pico-8 play session: hold ← + tap ❎

[t = 1 s] hold ← ~1s, tap ❎ ~2×
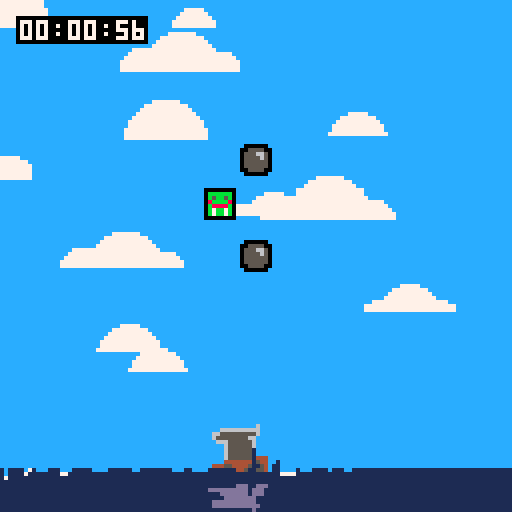
[t = 2 s] hold ← ~2s, tap ❎ ~4×
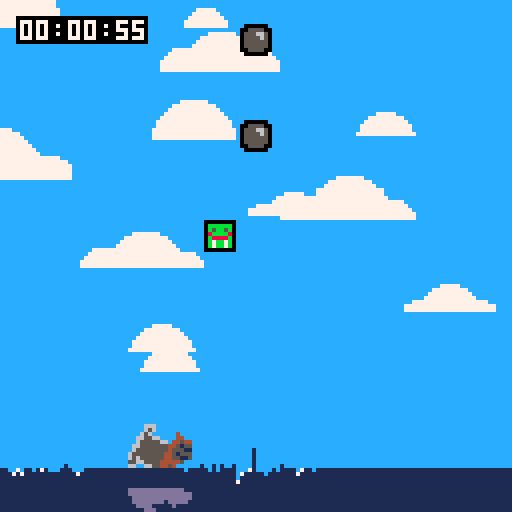
[t = 4 s] hold ← ~4s, tap ❎ ~7×
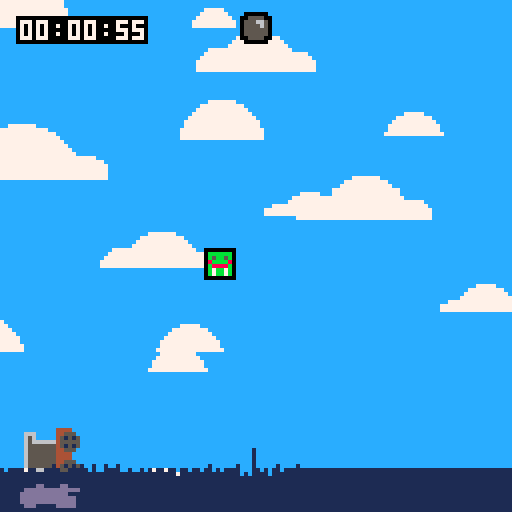
[t = 6 s] hold ← ~6s, tap ❎ ~10×
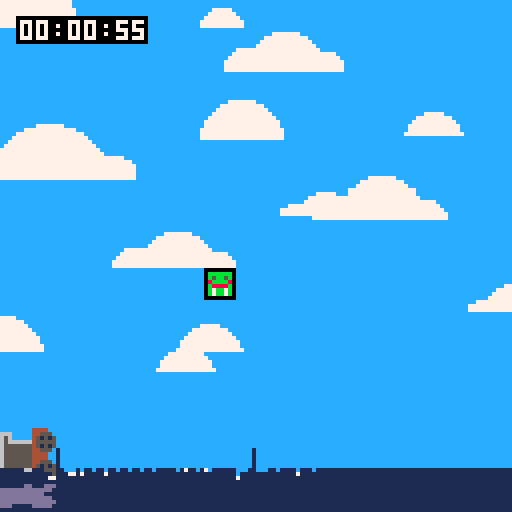
[t = 8 s] hold ← ~8s, tap ❎ ~14×
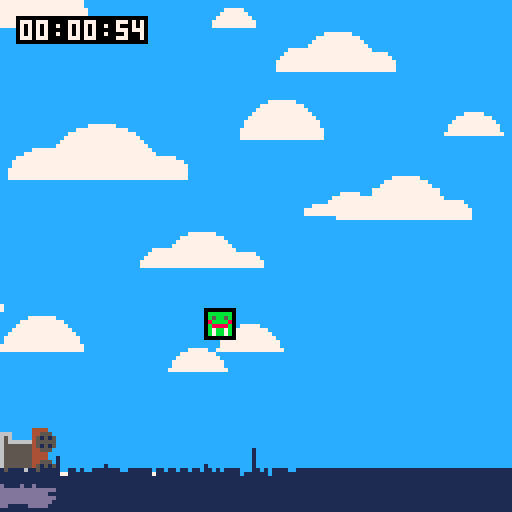

pico-8 cartridge
version 34
__lua__

objects = {}
clouds = {}
cannon_r = 0
cannon_x = 64
enemy_count=1
enemy_kills = 0

points={}
prevpoints={}
decel=1.125
damp=0.125
dampm=-0.095
gravity=-.975
waterlvl=16

for i=0,12 do 
    add(clouds,{x=rnd(132),y=rnd(100),s=16+rnd(32)})
end

for i=-15,143,1 do
    add(points,waterlvl)
    add(prevpoints,waterlvl)
end

function _init()
    --ammo=10
    frames=0
	seconds=0
	minutes=0
    seconds_left=60
    minutes_left=0
	music_timer=3200
    difficulty=1
    init_object(cannon,0,0)
    init_object(base_enemy,0,0)
    loop=true
    music(1)
end

cannon =
{
    init=function(this)
        this.spr=1
        this.x=56
        this.y=104
        this.r=0 -- rotation
        -- momentum
        this.mx=0
        this.rx=0
    end,
    update=function(this)
        local x_input = btn(1) and .5 or (btn(0) and -.5 or 0)
        -- movement
        this.mx=mid(-3,this.mx+x_input/2,3)
        this.x=mid(0,this.x+this.mx,114)
        this.mx=appr(this.mx,0,.04)

        -- rotation
        this.rx=mid(-0.03,this.rx+(x_input*.005),0.03)
        this.r+=this.rx
        this.rx=appr(this.rx,0,.001)

        this.r=mid(-.25,this.r,.25)
        if (abs(this.r)==.25) this.rx=0

        if btnp(4) and seconds_left >= 1 then
            sfx(7)
            init_object(cannonball,this.x + 4, 108)
            seconds_left-=1
        end

        if (this.collide(base_enemy,0,0)~=nil or this.collide(king_enemy,0,0)~=nil or this.collide(ninja_enemy,0,0)~=nil) end_game()
        
        cannon_r=this.r-0.25
        
        -- wavy stuff
        points[flr(this.x + (btn(0) and 15 or btn(1) and 2 or 8))]-=.5
        local h=pt(flr(this.x+4))+pt(flr(this.x+8))+pt(flr(this.x+12))
        this.y = 102+h/4

    end,
    draw=function(this)
        rspr(8,16,88,8,this.r,2)
        sspr(88,8,16,16,this.x-1,this.y,16,16)
    end
}

base_enemy =
{
    init=function(this)
        this.health=3
        this.x=flr(rnd(120))
        this.y=8
        this.spr=3
        this.active=true
        this.dmg_frames=0
    end,
    update=function(this)
        this.y+=0.75
        if (this.y>112 and this.active) this.active = false seconds_left -= 10 enemy_count-=1 spawn_enemy() for i=flr(this.x+1),flr(this.x+6) do points[i]-=3 end
        if (this.y>128) destroy_object(this)
    end,
    draw=function(this)
        palt(15,true)
        palt(0,false)
        if this.dmg_frames > 0 then
            this.dmg_frames-=1
            for c=1,16 do
                pal(c,8)
            end
        end
        spr(this.spr,this.x,this.y)
        pal()
        palt(15,false)
        palt(0,true)
    end
}
add(types,base_enemy)

king_enemy =
{
    init=function(this)
        this.health=5
        this.x=flr(rnd(120))
        this.y=8
        this.spr=4
        this.active=true
        this.dmg_frames=0
    end,
    update=function(this)
        this.y+=0.1
        if (this.y>112 and this.active) this.active = false seconds_left -= 10 spawn_enemy() for i=flr(this.x),flr(this.x+8) do points[i]-=5 end
        if (this.y>128) destroy_object(this)
    end,
    draw=function(this)
        palt(15,true)
        palt(0,false)
        if this.dmg_frames > 0 then
            this.dmg_frames-=1
            for c=1,16 do
                pal(c,8)
            end
        end
        rect(this.x-1,this.y-1,this.x+8,this.y+8,0)
        spr(this.spr,this.x,this.y)
        pal()
        palt(15,false)
        palt(0,true)
    end
}
add(types,king_enemy)

ninja_enemy =
{
    init=function(this)
        this.health=1
        this.x=flr(rnd(120))
        this.y=8
        this.spr=5
        this.active=true
        this.dmg_frames=0
    end,
    update=function(this)
        this.y+=1.5
        if (this.y>112 and this.active) this.active = false seconds_left -= 10 enemy_count-=1 spawn_enemy() for i=flr(this.x),flr(this.x+7) do points[i]-=7 end
        if (this.y>128) destroy_object(this)
    end,
    draw=function(this)
        palt(15,true)
        palt(0,false)
        if this.dmg_frames > 0 then
            this.dmg_frames-=1
            for c=1,16 do
                pal(c,8)
            end
        end
        rect(this.x-1,this.y-1,this.x+7,this.y+7,0)
        spr(this.spr,this.x,this.y)
        pal()
        palt(15,false)
        palt(0,true)
    end
}
add(types,ninja_enemy)

cannonball =
{
    init=function(this)
        this.spr = 2
        this.dir = {x=3*cos(cannon_r),y=-3*sin(cannon_r)}
        this.x += this.dir.x * 2
        this.y += this.dir.y * 2
    end,
    update=function(this)
        this.x += this.dir.x
        this.y += this.dir.y
        if (this.x < 0 or this.x > 128 or this.y < 0) destroy_object(this)

        local hit = this.collide(base_enemy,0,0) or this.collide(king_enemy,0,0) or this.collide(ninja_enemy,0,0)
        if hit ~= nil then
            sfx(8)
            hit.health -= 1
            hit.dmg_frames = 5
            if hit.health <= 0 then
                if (this.collide(base_enemy,0,0)~=nil) seconds_left+=10
                if (this.collide(king_enemy,0,0)~=nil) seconds_left+=20
                if (this.collide(ninja_enemy,0,0)~=nil) seconds_left+=15
                destroy_object(hit)
                enemy_kills+=1
                enemy_count-=1
                spawn_enemy()
            end
            destroy_object(this)
        end
    end,
    draw=function(this)
        palt(15,true)
        palt(0,false)
        spr(this.spr,this.x,this.y)
        palt(15,false)
        palt(0,true)
    end
}
add(types,cannonball)

function init_object(type,x,y)
    local obj = {}
	obj.type = type
    obj.spr = type.tile
    obj.flip = {x=false,y=false}

	obj.x = x
	obj.y = y
	obj.hitbox = { x=0,y=0,w=8,h=8 }

	obj.spd = {x=0,y=0}

    obj.collide=function(type,ox,oy)
		local other
		for i=1,count(objects) do
			other=objects[i]
			if other ~=nil and other.type == type and other != obj and
				other.x+other.hitbox.x+other.hitbox.w > obj.x+obj.hitbox.x+ox and 
				other.y+other.hitbox.y+other.hitbox.h > obj.y+obj.hitbox.y+oy and
				other.x+other.hitbox.x < obj.x+obj.hitbox.x+obj.hitbox.w+ox and 
				other.y+other.hitbox.y < obj.y+obj.hitbox.y+obj.hitbox.h+oy then
				return other
			end
		end
		return nil
	end

    obj.check=function(type,ox,oy)
		return obj.collide(type,ox,oy) ~=nil
	end

    add(objects,obj)
	if obj.type.init~=nil then
		obj.type.init(obj)
	end
	return obj
end

function end_game()
    loop=false

end

function destroy_object(obj)
	del(objects,obj)
end

function _update()
    if music_timer>0 then
	    music_timer-=1
	    if music_timer<=0 then
	        music(1)
            music_timer=3200
	    end
	end
    if loop then

        frames=((frames+1)%30)
	    if frames==0 then
	    	seconds=((seconds+1)%60)
            seconds_left-=1
            if seconds_left < 0 then
                if minutes_left > 0 then
                    minutes_left -= 1
                    seconds_left += 60
                else
                    end_game()
                end
            end
            if (seconds_left>=60) minutes_left+=1 seconds_left-=60
            if (seconds%20==0) difficulty +=1
            if (seconds%5==0 and enemy_count<=1) spawn_enemy()
	    	if seconds==0 then
	    		minutes+=1
	    	end
	    end

        -- update each object
	    foreach(objects,function(obj)
	    	if obj.type.update~=nil then
	    		obj.type.update(obj) 
	    	end
	    end)
    end
    -- waves
    points[cannon_x]-=1
    dt = time()-t
    t = time()
end

-- delta time tracking
dt=0
t=0

function _draw()
    -- reset all palette values
	pal()
    cls(12)

    -- draw clouds
    draw_clouds(1,0,0,1,1,7,#clouds)

    -- draw objects
	foreach(objects, function(o)
		draw_object(o)
	end)

    if loop then
        draw_time_left(4,4)
    else
        -- game over screen
        rect(44,54,88,74,7)
        rectfill(45,55,87,73,0)
        draw_time(50,61)
        draw_enemy_kills(50,71)
        for o in all(objects) do
            o.y += 2
            if o.y > 128 then
                destroy_object(o)
            end
        end
    end

    drawupdatewater()
    waterreflections()
    for f in all(fres) do
        circfill(f-1,points[f]+112,0,7)
    end
    fres={}
   
end

function spawn_enemy()
    if enemy_count < 5 then
        for i=1,difficulty do
            local e = flr(rnd(4))
            if (e == 0) init_object(base_enemy,0,0) enemy_count+=1
            if (e == 1) then
                if difficulty>1 then init_object(king_enemy,0,0) enemy_count+=1 else init_object(base_enemy,0,0) init_object(base_enemy,0,0) enemy_count+=2 end
            end
            if (e == 2) then
                if difficulty>2 then init_object(ninja_enemy,0,0) else init_object(base_enemy,0,0) end
                enemy_count+=1
            end
        end
    end
end

function pt(i)
    local j=i
    if (j > #points-1) then
        return points[#points-1]
    end
    if (j < 1) then
        return points[1]
    end
    return points[j]
end

function drawupdatewater()
    for i=1,#points do
        local vel = (points[i]-prevpoints[i])*decel
        prevpoints[i] = points[i]
        if (points[i] > waterlvl) then
            vel += gravity
        else
            vel-= gravity
        end
        points[i]+=vel
       
        local diff = dampm * (pt(i+1) + pt(i-1)+pt(i+2) + pt(i-2)+pt(i+3) + pt(i-3)+pt(i+4) + pt(i-4)) * (-8*points[i])

        points[i] -= diff*damp*dt
       
        points[i]=mid(points[i],0,128)
       
        line(i-1,127,i-1,points[i]+112,1)
        if (vel > 1.25 or vel < -1.25) then
            add(fres,i)
        end
    end
end

function waterreflections()
    for x=0,127 do
        for y=0,16 do
            if pget(x,120-y)!=12 and pget(x,120-y)!=1 then
                if pget(x,120+y/2)==1 then
                    pset(x,120+y/2,13)
                end
            end
        end
    end
       
    for x=0,127 do
        for y=120,128 do
            pset(x+(sin(time()+(y/5))),y,pget(x,y))
        end
    end
end

function draw_object(obj)
	if obj.type.draw ~=nil then
		obj.type.draw(obj)
	elseif obj.spr > 0 then
		spr(obj.spr,obj.x,obj.y,1,1,obj.flip.x,obj.flip.y)
	end
end

function draw_enemy_kills(x,y)

	local k=enemy_kills
	
	rectfill(x,y,x+32,y+6,0)
	print(enemy_kills)
	
end
	
function draw_time(x,y)

	local s=seconds
	local m=minutes%60
	local h=flr(minutes/60)
	
	rectfill(x,y,x+32,y+6,0)
	print((h<10 and "0"..h or h)..":"..(m<10 and "0"..m or m)..":"..(s<10 and "0"..s or s),x+1,y+1,7)

end

function draw_time_left(x,y)

	local s=seconds_left
	local m=minutes_left%60
	local h=flr(minutes_left/60)
	
	rectfill(x,y,x+32,y+6,seconds_left<8 and minutes_left==0 and 8 or 0)
	print((h<10 and "0"..h or h)..":"..(m<10 and "0"..m or m)..":"..(s<10 and "0"..s or s),x+1,y+1,7)

end

function appr(val,target,amount)
 return val > target 
 	and max(val - amount, target) 
 	or min(val + amount, target)
end

function rspr(sx,sy,x,y,a,w)
    local ca,sa=cos(a),sin(a)
    local srcx,srcy,addr,pixel_pair
    local ddx0,ddy0=ca,sa
    local mask=shl(0xfff8,(w-1))
    w*=4
    ca*=w-0.5
    sa*=w-0.5
    local dx0,dy0=sa-ca+w,-ca-sa+w
    w=2*w-1
    for ix=0,w do
        srcx,srcy=dx0,dy0
        for iy=0,w do
            if band(bor(srcx,srcy),mask)==0 then
                local c=sget(sx+srcx,sy+srcy)
                sset(x+ix,y+iy,c)
            else
                sset(x+ix,y+iy,rspr_clear_col)
            end
            srcx-=ddy0
            srcy+=ddx0
        end
        dx0+=ddx0
        dy0+=ddy0
    end
end

function draw_clouds(scale,ox,oy,sx,sy,color,count)
  for i=1,count do
    local c=clouds[i]
    local s=c.s*scale
    local x,y=ox+((c.x)%(128+s)-s/2)*sx,oy+((c.y)%(128+s/2))*sy
    clip(x-s/2,y-s/2,s,s/2)
    circfill(x,y,s/3,color)
    if i%2==0 then
      circfill(x-s/3,y,s/5,color)
      circfill(x+s/3,y,s/6,color)
    end
    c.x+=(4-i%4)*0.25
  end
  clip(0,0,128,128)
end
__gfx__
0000000000000000f000000f00000000a00aa00affffffff00000000000000000000000000000000000000000000000000000000000000000000000000000000
0000000000000000005555000bbbbbb0aaaaaaaa2222222f00000000000000000000000000000000000000000000000000000000000000000000000000000000
0070070000000000055566500b5bb5b044dddd442ddddd2f00000000000000000000000000000000000000000000000000000000000000000000000000000000
00077000000000000555565008bbbb8044444444244d442f00000000000000000000000000000000000000000000000000000000000000000000000000000000
0007700000000000055555500b8888b0bd5dd5db255d552f00000000000000000000000000000000000000000000000000000000000000000000000000000000
0070070000000000055555500b7bb7b0b8dddd8b27ddd72f00000000000000000000000000000000000000000000000000000000000000000000000000000000
0000000000000000005555000b7bb7b0b888888b26d8d62f00000000000000000000000000000000000000000000000000000000000000000000000000000000
0000000000000000f000000f00000000bb7bb7bb2222222f00000000000000000000000000000000000000000000000000000000000000000000000000000000
00000000000000000000000000000000000000000000000000000000000000000000000000000000000000000000000000000000000000000000000000000000
00000000000000000000000000000000000000000000000000000000000000000000000000000000000000000000000000000000000000000000000000000000
00000000000000000000000000000000000000000000000000000000000000000000000000000000000000000000000000000000000000000000000000000000
00000000000000000000000000000000000000000000000000000000000000000000000000000000000000000000000000000000000000000000000000000000
00000000000000000000000000000000000000000000000000000000000000000000000000000000000000000000000000000000000000000000000000000000
00000000000000000000000000000000000000000000000000000000000000000000000000000000000000000000000000000000000000000000000000000000
00000000000000000000000000000000000000000000000000000000000000000000000000000000000000000000000000000000000000000000000000000000
00000000000000000000000000000000000000000000000000000000000000000000000000000000000000000000000000000000000000000000000000000000
00000000000000000000000000000000000000000000000000000000000000000000000000000000000000000000000000000000000000000000000000000000
00000000006666666666660000000000000000000000000000000000000000000000000000000000000000000000000000000000000000000000000000000000
00000000006555555555560000000000000000000000000000000000000000000000000000000000000000000000000000000000000000000000000000000000
00000000006665555556660000000000000000000000000000000000000000000000000000000000000000000000000000000000000000000000000000000000
00000000000065555556000000000000000000000000000000000000000000000000000000000000000000000000000000000000000000000000000000000000
00000000000065555556000000000000000000000000000000000000000000000000000000000000000000000000000000000000000000000000000000000000
00000000000065555556000000000000000000000000000000000000000000000000000000000000000000000000000000000000000000000000000000000000
00000000000065555556000000000000000000000000000000000000000000000000000000000000000000000000000000000000000000000000000000000000
00000000000065555556000000000000000000000000000000000000000000000000000000000000000000000000000000000000000000000000000000000000
00000000044444444444444000000000000000000000000000000000000000000000000000000000000000000000000000000000000000000000000000000000
00000000044555444455544000000000000000000000000000000000000000000000000000000000000000000000000000000000000000000000000000000000
00000000045151544515154000000000000000000000000000000000000000000000000000000000000000000000000000000000000000000000000000000000
00000000045555544555554000000000000000000000000000000000000000000000000000000000000000000000000000000000000000000000000000000000
00000000005151500515150000000000000000000000000000000000000000000000000000000000000000000000000000000000000000000000000000000000
00000000000555000055500000000000000000000000000000000000000000000000000000000000000000000000000000000000000000000000000000000000
